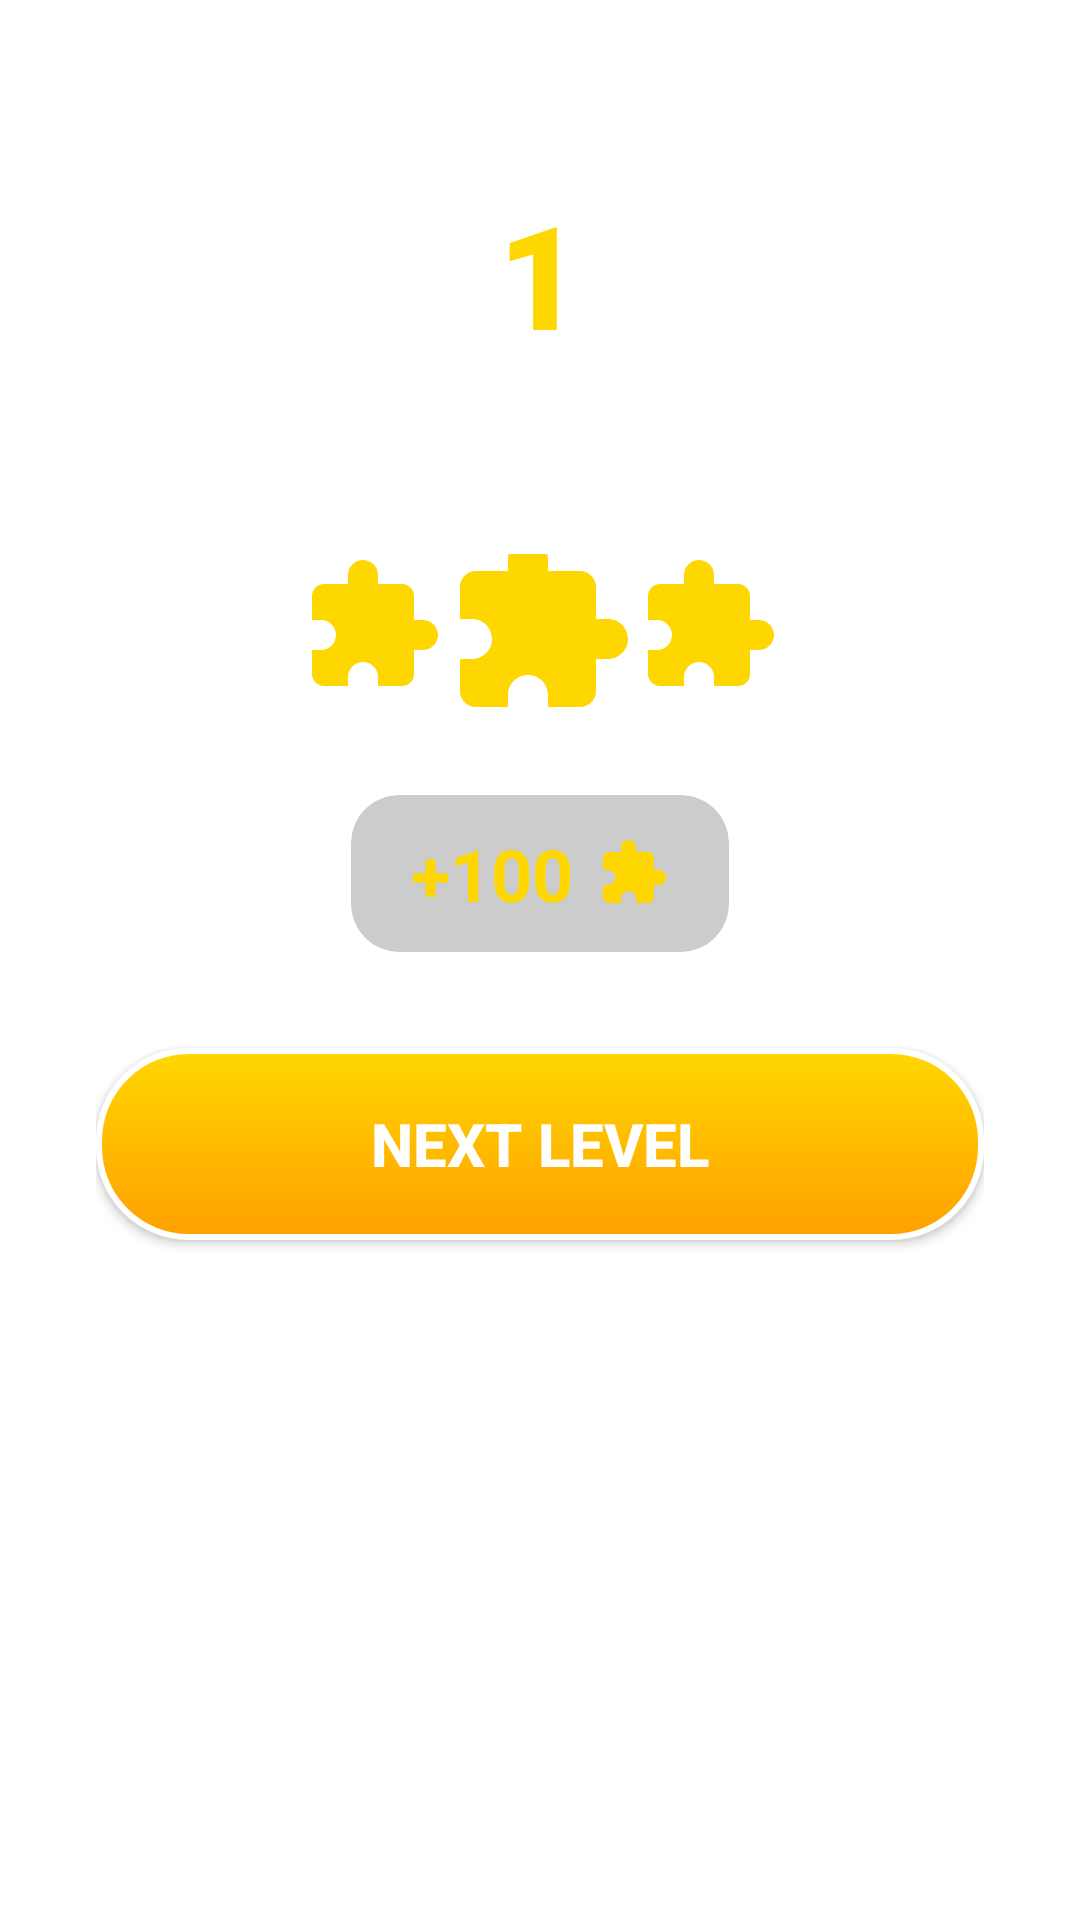

Android layout source for this screen:
<!-- AndroidManifest.xml: application theme Theme.ChorPolish -->
<!-- res/layout/dialog_level_complete.xml -->
<?xml version="1.0" encoding="utf-8"?>
<androidx.cardview.widget.CardView xmlns:android="http://schemas.android.com/apk/res/android"
    xmlns:app="http://schemas.android.com/apk/res-auto"
    android:layout_width="320dp"
    android:layout_height="wrap_content"
    android:layout_gravity="center"
    app:cardBackgroundColor="@android:color/transparent"
    app:cardCornerRadius="32dp"
    app:cardElevation="0dp">

    <LinearLayout
        android:layout_width="match_parent"
        android:layout_height="wrap_content"
        android:background="@drawable/card_glass_bg"
        android:gravity="center"
        android:orientation="vertical"
        android:padding="32dp">

        <TextView
            android:layout_width="wrap_content"
            android:layout_height="wrap_content"
            android:fontFamily="sans-serif-black"
            android:text="LEVEL"
            android:textColor="#FFFFFF"
            android:textSize="20sp" />

        <TextView
            android:id="@+id/tvCompletedLevel"
            android:layout_width="wrap_content"
            android:layout_height="wrap_content"
            android:fontFamily="sans-serif-black"
            android:text="1"
            android:textColor="#FFD700"
            android:textSize="48sp" />

        <TextView
            android:layout_width="wrap_content"
            android:layout_height="wrap_content"
            android:layout_marginTop="8dp"
            android:fontFamily="sans-serif-black"
            android:text="COMPLETE!"
            android:textColor="#FFFFFF"
            android:textSize="28sp" />

        <LinearLayout
            android:id="@+id/starContainer"
            android:layout_width="wrap_content"
            android:layout_height="wrap_content"
            android:layout_marginTop="16dp"
            android:orientation="horizontal">

            <ImageView
                android:layout_width="48dp"
                android:layout_height="48dp"
                android:src="@drawable/ic_puzzle"
                app:tint="#FFD700" />

            <ImageView
                android:layout_width="64dp"
                android:layout_height="64dp"
                android:layout_marginTop="-8dp"
                android:src="@drawable/ic_puzzle"
                app:tint="#FFD700" />

            <ImageView
                android:layout_width="48dp"
                android:layout_height="48dp"
                android:src="@drawable/ic_puzzle"
                app:tint="#FFD700" />
        </LinearLayout>

        <androidx.cardview.widget.CardView
            android:layout_width="wrap_content"
            android:layout_height="wrap_content"
            android:layout_marginTop="24dp"
            app:cardBackgroundColor="#33000000"
            app:cardCornerRadius="16dp"
            app:cardElevation="0dp">

            <LinearLayout
                android:layout_width="wrap_content"
                android:layout_height="wrap_content"
                android:gravity="center_vertical"
                android:paddingHorizontal="20dp"
                android:paddingVertical="10dp">

                <TextView
                    android:id="@+id/tvReward"
                    android:layout_width="wrap_content"
                    android:layout_height="wrap_content"
                    android:text="+100"
                    android:textColor="#FFD700"
                    android:textSize="24sp"
                    android:textStyle="bold" />

                <ImageView
                    android:layout_width="24dp"
                    android:layout_height="24dp"
                    android:layout_marginStart="8dp"
                    android:src="@drawable/ic_puzzle"
                    app:tint="#FFD700" />
            </LinearLayout>
        </androidx.cardview.widget.CardView>

        <androidx.appcompat.widget.AppCompatButton
            android:id="@+id/btnNextLevel"
            android:layout_width="match_parent"
            android:layout_height="64dp"
            android:layout_marginTop="32dp"
            android:background="@drawable/btn_premium_gold"
            android:text="NEXT LEVEL"
            android:textColor="#FFFFFF"
            android:textSize="20sp"
            android:textStyle="bold" />

        <LinearLayout
            android:layout_width="match_parent"
            android:layout_height="wrap_content"
            android:layout_marginTop="16dp"
            android:orientation="horizontal">

            <ImageButton
                android:id="@+id/btnReplay"
                android:layout_width="0dp"
                android:layout_height="56dp"
                android:layout_marginEnd="8dp"
                android:layout_weight="1"
                android:background="@drawable/card_glass_bg"
                android:src="@drawable/ic_controller"
                app:tint="#FFFFFF" />

            <ImageButton
                android:id="@+id/btnHome"
                android:layout_width="0dp"
                android:layout_height="56dp"
                android:layout_marginStart="8dp"
                android:layout_weight="1"
                android:background="@drawable/card_glass_bg"
                android:src="@drawable/ic_controller"
                app:tint="#FFFFFF" />
        </LinearLayout>

    </LinearLayout>

</androidx.cardview.widget.CardView>
<!-- resources referenced by this layout -->
<resources>
  <!-- drawable btn_premium_gold (drawable) -->
  <?xml version="1.0" encoding="utf-8"?>
  <ripple xmlns:android="http://schemas.android.com/apk/res/android"
      android:color="#40FFFFFF">
      <item>
          <shape android:shape="rectangle">
              <gradient
                  android:angle="90"
                  android:endColor="#FFD700"
                  android:startColor="#FFA000"
                  android:type="linear" />
              <corners android:radius="30dp" />
              <stroke
                  android:width="2dp"
                  android:color="#FFFFFF" />
          </shape>
      </item>
  </ripple>
  <!-- drawable ic_controller (drawable) -->
  <vector xmlns:android="http://schemas.android.com/apk/res/android"
      android:width="24dp"
      android:height="24dp"
      android:viewportWidth="24"
      android:viewportHeight="24">
      <path
          android:fillColor="#FFFFFF"
          android:pathData="M21,6H3C1.9,6 1,6.9 1,8v8c0,1.1 0.9,2 2,2h18c1.1,0 2,-0.9 2,-2V8C23,6.9 22.1,6 21,6zM11,13H8v3H6v-3H3v-2h3V8h2v3h3V13zM15.5,15c-0.83,0 -1.5,-0.67 -1.5,-1.5s0.67,-1.5 1.5,-1.5s1.5,0.67 1.5,1.5S16.33,15 15.5,15zM19.5,12c-0.83,0 -1.5,-0.67 -1.5,-1.5S18.67,9 19.5,9S21,9.67 21,10.5S20.33,12 19.5,12z" />
  </vector>
  <!-- drawable ic_puzzle (drawable) -->
  <vector xmlns:android="http://schemas.android.com/apk/res/android"
      android:width="24dp"
      android:height="24dp"
      android:viewportWidth="24"
      android:viewportHeight="24">
      <path
          android:fillColor="#FFFFFF"
          android:pathData="M20.5,11H19V7c0,-1.1 -0.9,-2 -2,-2h-4V3.5c0,-1.38 -1.12,-2.5 -2.5,-2.5S8,2.12 8,3.5V5H4c-1.1,0 -2,0.9 -2,2v4h1.5c1.38,0 2.5,1.12 2.5,2.5S4.88,16 3.5,16H2v4c0,1.1 0.9,2 2,2h4v-1.5c0,-1.38 1.12,-2.5 2.5,-2.5s2.5,1.12 2.5,2.5V22h4c1.1,0 2,-0.9 2,-2v-4h1.5c1.38,0 2.5,-1.12 2.5,-2.5S21.88,11 20.5,11z" />
  </vector>
  <style name="Theme.ChorPolish" parent="Theme.MaterialComponents.Light" />
</resources>
